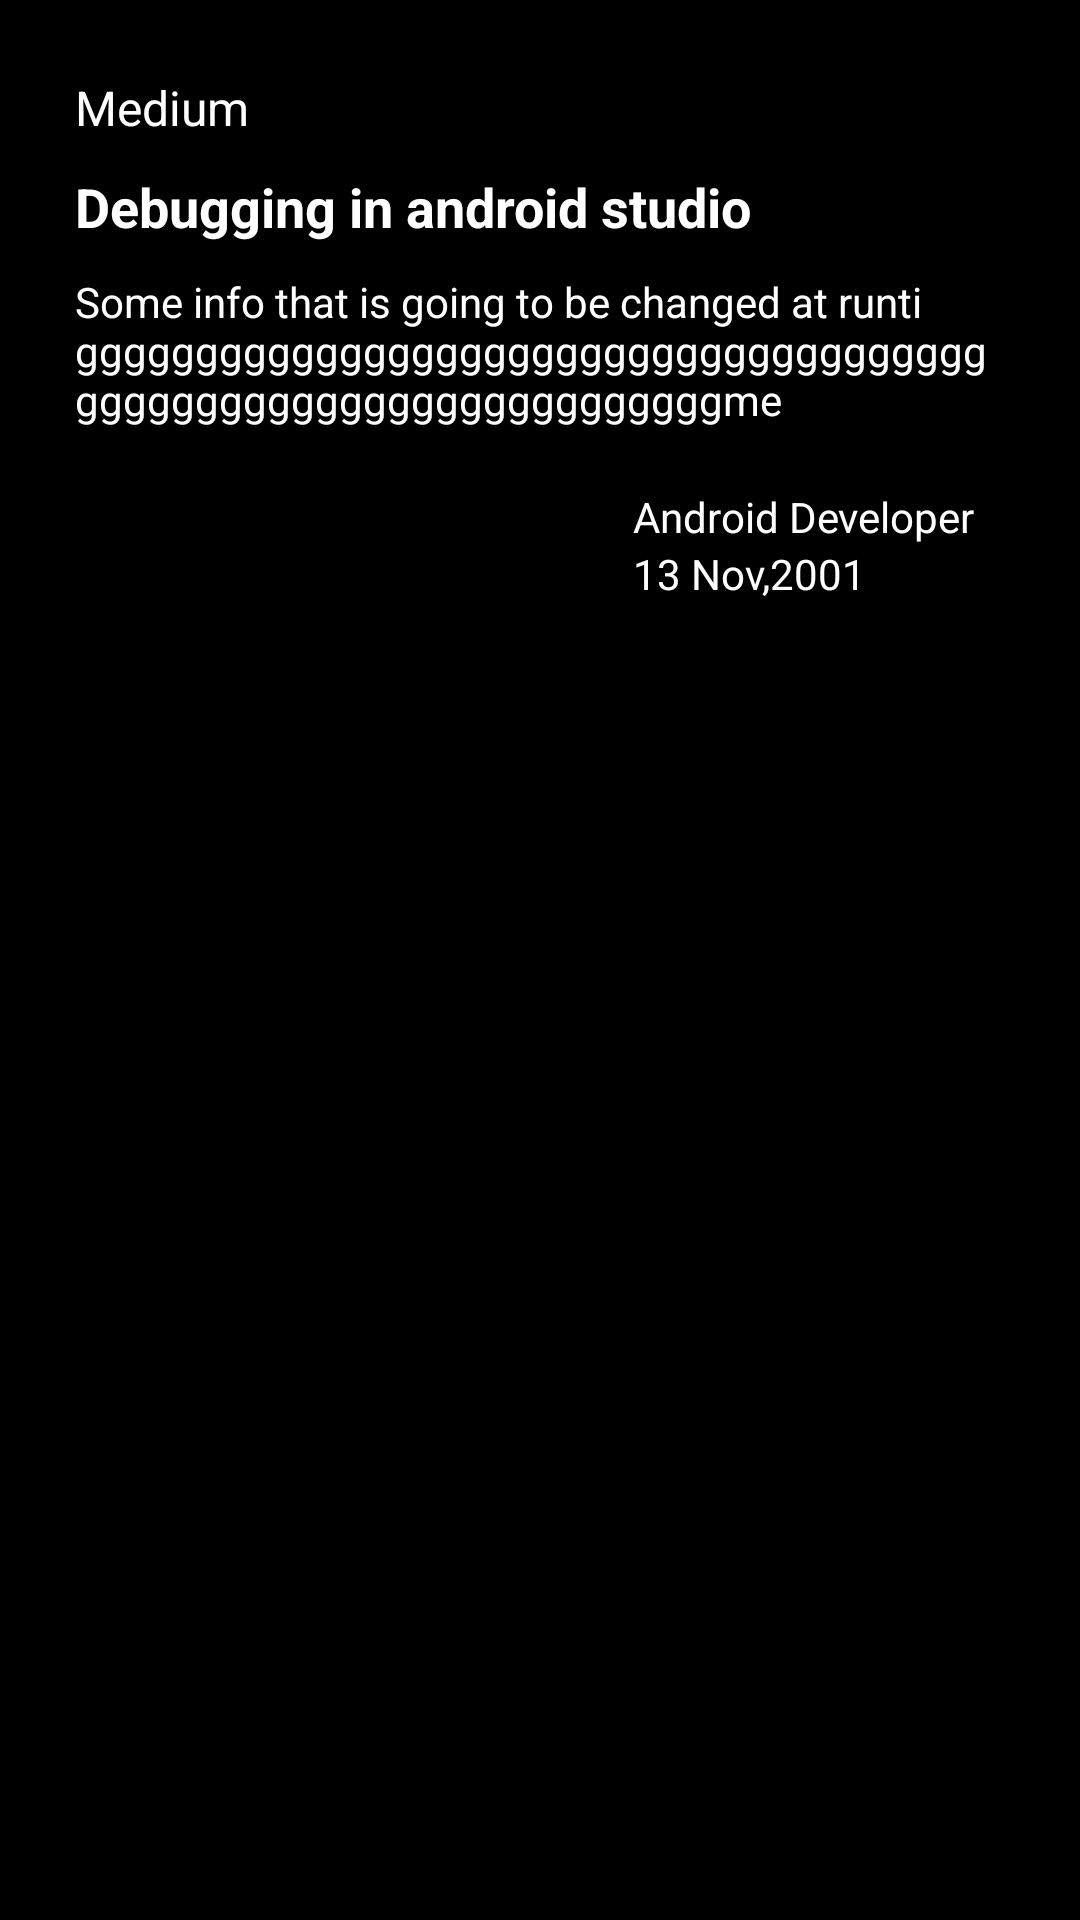

Reconstruct the res/layout file that produces this screen, plus the resources it refers to.
<!-- AndroidManifest.xml: application theme Theme.DevelopersNews -->
<!-- res/layout/news_layout.xml -->
<?xml version="1.0" encoding="utf-8"?>
<androidx.constraintlayout.motion.widget.MotionLayout xmlns:android="http://schemas.android.com/apk/res/android"
    xmlns:app="http://schemas.android.com/apk/res-auto"
    xmlns:tools="http://schemas.android.com/tools"
    android:layout_width="400dp"
    android:layout_height="250dp"
    android:layout_gravity="center|top"
    android:layout_marginTop="5dp"
    android:background="@color/black"
    android:padding="10dp"
    app:layoutDescription="@xml/news_layout_scene">

    <ImageView
        android:id="@+id/news_img"
        android:layout_width="400dp"
        android:layout_height="150dp"
        android:layout_marginEnd="16dp"
        android:layout_marginRight="16dp"
        android:src="@mipmap/ic_launcher"
        android:visibility="gone"
        app:layout_constraintEnd_toEndOf="parent"
        tools:layout_editor_absoluteY="10dp"></ImageView>

    <LinearLayout
        android:id="@+id/ll_content"
        android:layout_width="match_parent"
        android:layout_height="wrap_content"
        android:layout_marginTop="10dp"
        android:orientation="vertical"

        android:padding="10dp"
        app:layout_constraintLeft_toLeftOf="parent"
        app:layout_constraintRight_toRightOf="parent"
        app:layout_constraintStart_toStartOf="parent"
        app:layout_constraintTop_toTopOf="parent">

        <TextView
            android:id="@+id/news_medium"
            android:layout_width="wrap_content"
            android:layout_height="wrap_content"
            android:layout_margin="5dp"
            android:text="Medium"
            android:textColor="@color/white"
            android:textSize="16sp"></TextView>

        <TextView
            android:id="@+id/news_title"
            android:layout_width="wrap_content"
            android:layout_height="wrap_content"
            android:layout_margin="5dp"
            android:text="Debugging in android studio"
            android:textColor="@color/white"
            android:textSize="18sp"
            android:textStyle="bold"></TextView>

        <TextView
            android:id="@+id/news_desc"
            android:layout_width="wrap_content"
            android:layout_height="wrap_content"
            android:layout_margin="5dp"
            android:text="Some info that is going to be changed at runti gggggggggggggggggggggggggggggggggggggggggggggggggggggggggggggggggme"
            android:textColor="@color/white"
            android:textSize="14sp"></TextView>


    </LinearLayout>


    <LinearLayout
        android:id="@+id/linearLayout"
        android:layout_width="wrap_content"
        android:layout_height="wrap_content"

        android:layout_marginRight="20dp"
        android:orientation="vertical"
        android:padding="5dp"
        app:layout_constraintEnd_toEndOf="parent"
        app:layout_constraintTop_toBottomOf="@+id/ll_content">

        <TextView
            android:id="@+id/news_category"
            android:layout_width="wrap_content"
            android:layout_height="wrap_content"

            android:text="Android Developer"
            android:textColor="@color/white"
            android:textSize="14sp"></TextView>

        <TextView
            android:id="@+id/news_date"
            android:layout_width="wrap_content"
            android:layout_height="wrap_content"

            android:text="13 Nov,2001"
            android:textColor="@color/white"></TextView>


    </LinearLayout>


</androidx.constraintlayout.motion.widget.MotionLayout>
<!-- resources referenced by this layout -->
<resources>
  <style name="Theme.DevelopersNews" parent="Theme.MaterialComponents.DayNight.DarkActionBar">
          
          <item name="colorPrimary">@color/purple_500</item>
          <item name="colorPrimaryVariant">@color/purple_700</item>
          <item name="colorOnPrimary">@color/white</item>
          
          <item name="colorSecondary">@color/teal_200</item>
          <item name="colorSecondaryVariant">@color/teal_700</item>
          <item name="colorOnSecondary">@color/black</item>
          
          <item name="android:statusBarColor" tools:targetApi="l">?attr/colorPrimaryVariant</item>
          
      </style>
  <!-- not gathered from this repository: default colours our renderer supplied (Android Studio template values) -->
  <color name="purple_500">#FF6200EE</color>
  <color name="purple_700">#FF3700B3</color>
  <color name="teal_200">#FF03DAC5</color>
  <color name="teal_700">#FF018786</color>
  <color name="black">#FF000000</color>
  <color name="white">#FFFFFFFF</color>
</resources>
